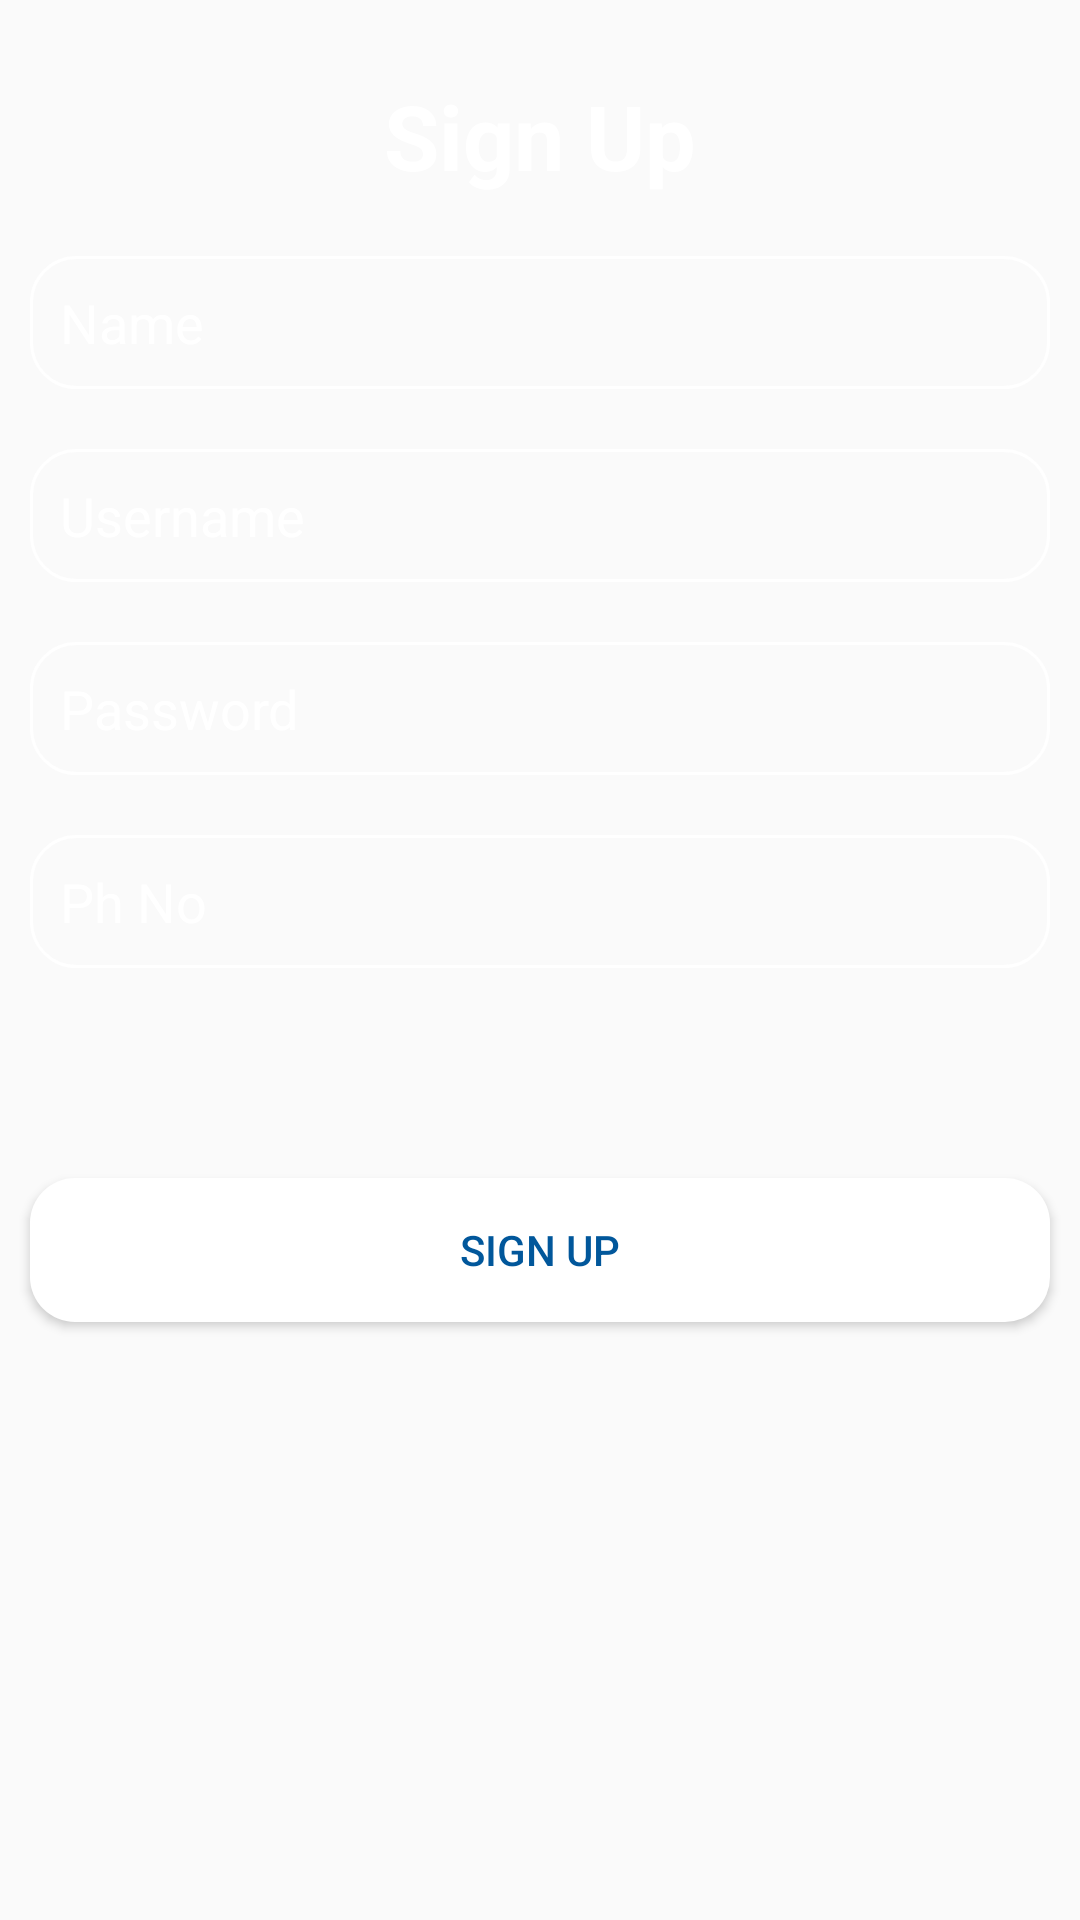

This screen was rendered from an Android layout file. Write that file and the resources it references.
<!-- AndroidManifest.xml: application theme AppTheme -->
<!-- res/layout/activity_sign_up.xml -->
<?xml version="1.0" encoding="utf-8"?>
<RelativeLayout
    xmlns:android="http://schemas.android.com/apk/res/android"
    xmlns:app="http://schemas.android.com/apk/res-auto"
    xmlns:tools="http://schemas.android.com/tools"
    android:layout_width="match_parent"
    android:layout_height="match_parent"
    android:background="@drawable/bkgd"
    tools:context="com.example.babur.chatapp.SignUpActivity">

    <LinearLayout
        android:layout_width="match_parent"
        android:layout_height="wrap_content"
        android:orientation="vertical"
        android:id="@+id/linearLayout0"
        android:layout_marginTop="15dp"

        >

        <TextView

            android:id="@+id/signin"
            android:layout_width="match_parent"
            android:layout_height="wrap_content"
            android:layout_margin="10dp"
            android:text="Sign Up"
            android:textStyle="bold"
            android:textSize="30dp"
            android:textColor="@android:color/white"
            android:gravity="center"
            />


        <EditText

            android:id="@+id/et_name"
            android:layout_width="match_parent"
            android:layout_height="wrap_content"
            android:layout_margin="10dp"
            android:hint="Name"
            android:padding="10dp"
            android:background="@drawable/stroke"
            android:textColorHint="@android:color/white"
            android:inputType="textPersonName"
            android:layout_gravity="center"
            android:textColor="@android:color/white"

            />


        <EditText

            android:id="@+id/et_username"
            android:layout_width="match_parent"
            android:layout_height="wrap_content"
            android:layout_margin="10dp"
            android:background="@drawable/stroke"
            android:hint="Username"
            android:padding="10dp"
            android:textColorHint="@android:color/white"
            android:inputType="textPersonName"
            android:layout_gravity="center"
            android:textColor="@android:color/white"

            />

        <EditText
            android:id="@+id/et_password"
            android:layout_width="match_parent"
            android:layout_margin="10dp"
            android:layout_height="wrap_content"
            android:background="@drawable/stroke"
            android:hint="Password"
            android:padding="10dp"
            android:textColorHint="@android:color/white"
            android:inputType="textPassword"
            android:layout_gravity="center"
            android:textColor="@android:color/white"
            />

        <EditText

            android:id="@+id/et_numb"
            android:layout_width="match_parent"
            android:layout_height="wrap_content"
            android:layout_margin="10dp"
            android:hint="Ph No"
            android:padding="10dp"
            android:background="@drawable/stroke"
            android:textColorHint="@android:color/white"
            android:inputType="textPersonName"
            android:layout_gravity="center"
            android:textColor="@android:color/white"

            />
<LinearLayout
    android:layout_width="match_parent"
    android:layout_height="wrap_content"
    android:orientation="vertical"
    android:id="@+id/linearLayout1"
    android:gravity="center_horizontal"
    android:layout_marginTop="50dp">

        <Button
            android:id="@+id/btn1"
            android:layout_width="match_parent"
            android:layout_height="wrap_content"
            android:layout_margin="10dp"
            android:layout_below="@+id/linearLayout0"
            android:layout_gravity="center"
            android:background="@drawable/corner"
            android:textColor="#01579B"
            android:text="SIGN UP" />

    </LinearLayout>
    </LinearLayout>
</RelativeLayout>
<!-- resources referenced by this layout -->
<resources>
  <!-- drawable corner (drawable) -->
  <?xml version="1.0" encoding="utf-8"?>
  <shape
      xmlns:android="http://schemas.android.com/apk/res/android"
      android:shape="rectangle"
      >
  <corners android:radius="15dp"/>
      <solid android:color="@android:color/white"></solid>
      </shape>
  <!-- drawable stroke (drawable) -->
  <?xml version="1.0" encoding="utf-8"?>
      <shape xmlns:android="http://schemas.android.com/apk/res/android"
          android:shape="rectangle"
  
  
          >
          <stroke android:color="@android:color/white"
              android:width="1dp"></stroke>
      <corners android:radius="15dp"/>
      </shape>
  <style name="AppTheme" parent="Theme.AppCompat.Light.NoActionBar">
          
  
       
          <item name="colorPrimary">@color/colorPrimary</item>
          <item name="colorPrimaryDark">@color/colorPrimaryDark</item>
          <item name="colorAccent">@color/colorAccent</item>
          <item name="android:textColorSecondary">@android:color/white</item>
      </style>
  <color name="colorPrimary">#3F51B5</color>
  <color name="colorPrimaryDark">#303f9f</color>
  <color name="colorAccent">#CD0000</color>
</resources>
